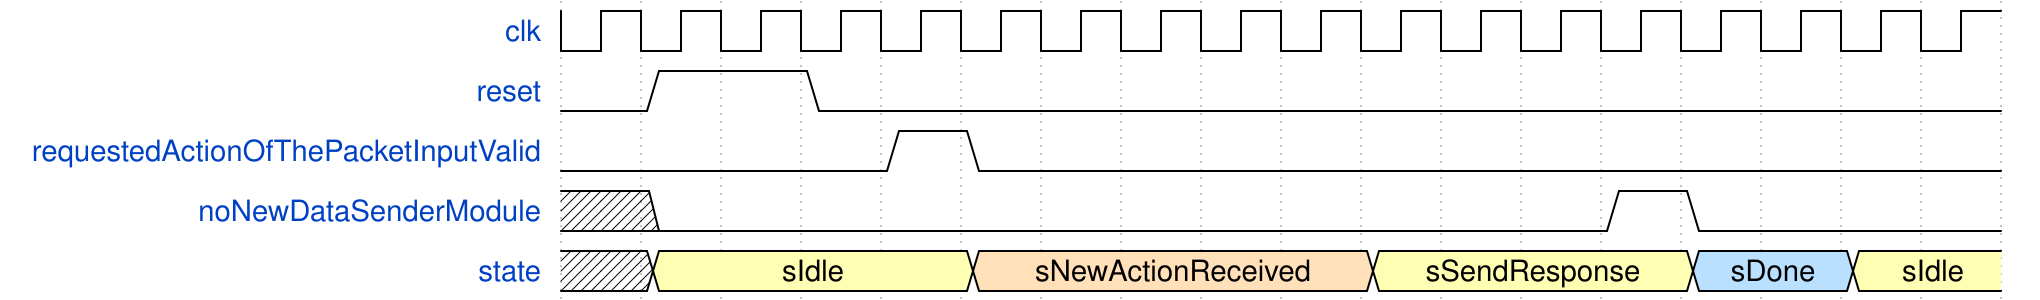

Reproduce this timing diagram as a WaveDrom spec.

{
  "signal": [
    { "name": "clk", "wave": "n................." },
    { "name": "reset", "wave": "01.0.............." },
    { "name": "requestedActionOfThePacketInputValid", "wave": "0...10............", "data": "request" },
    { "name": "noNewDataSenderModule", "wave": "x0...........10...", "data": "ack" },
    { "name": "state", "wave": "x3...4....3...5.3.", "data": ["sIdle", "sNewActionReceived", "sSendResponse", "sDone", "sIdle"] },

  ]
}